Run: headless pygame with SDL's dummy video driver; simulated clock (each Clock.tick advances the game by its frame time, no real sleeping); random seed 0; keys injected as events and as key.get_pressed() state; no mouse input.
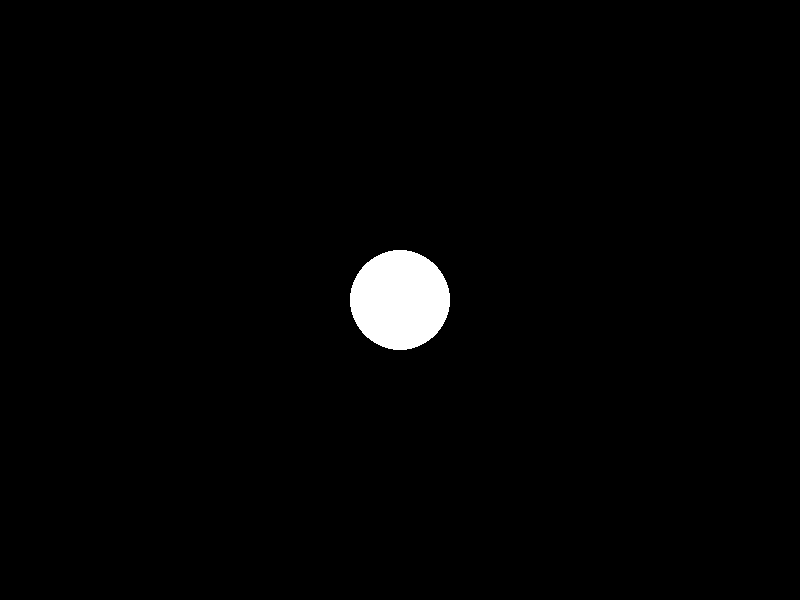
Frame 1 of 4 · flips 1–60 · no input
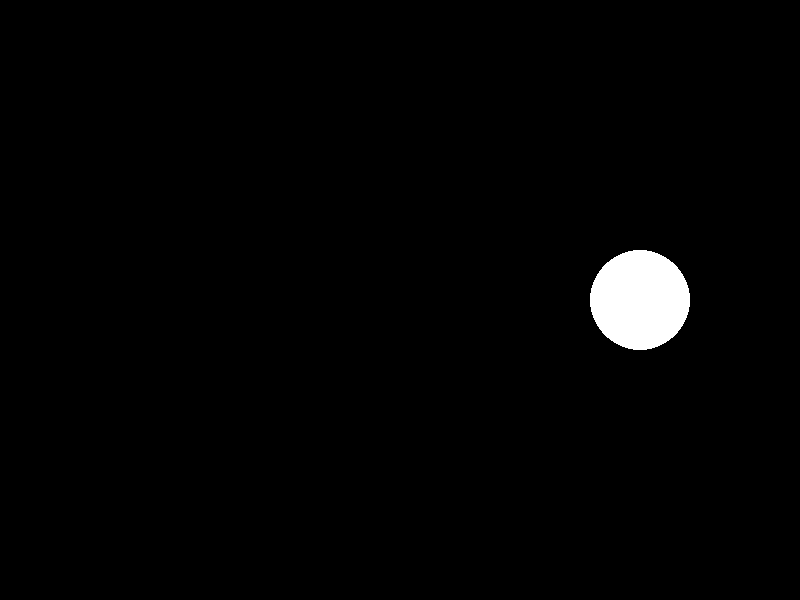
Frame 2 of 4 · flips 61–180 · tapped SPACE, RETURN · held RIGHT (→), D
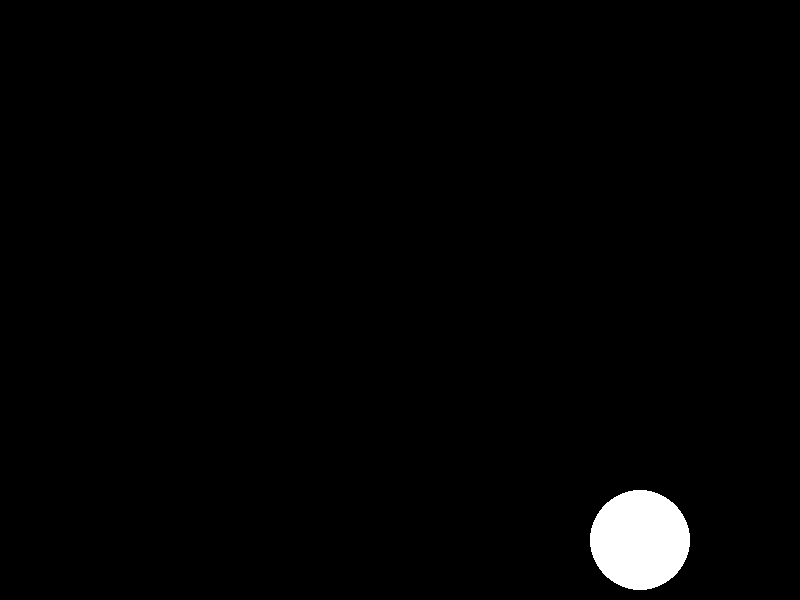
Frame 3 of 4 · flips 181–300 · held DOWN (↓), S
Frame 4 of 4 · flips 301–420 · held LEFT (←), A, UP (↑), W · screen same as frame 1, image omitted

The pygame program that drew these frames:

import pygame
import sys

# Inicializar Pygame
pygame.init()

# Definir el tamaño de la pantalla
screen_width = 800
screen_height = 600
screen = pygame.display.set_mode((screen_width, screen_height))
pygame.display.set_caption("Movimiento del círculo")

# Definir los colores
black = (0, 0, 0)
white = (255, 255, 255)

# Definir las propiedades del círculo
circle_radius = 50
circle_x = screen_width // 2
circle_y = screen_height // 2

# Definir la velocidad de movimiento
circle_speed = 2

# Bucle principal del juego
while True:
    for event in pygame.event.get():
        if event.type == pygame.QUIT:
            pygame.quit()
            sys.exit()

    # Obtener el estado de las teclas
    keys = pygame.key.get_pressed()
    if keys[pygame.K_LEFT] and circle_x > circle_radius:
        circle_x -= circle_speed
    if keys[pygame.K_RIGHT] and circle_x < screen_width - circle_radius:
        circle_x += circle_speed
    if keys[pygame.K_UP] and circle_y > circle_radius:
        circle_y -= circle_speed
    if keys[pygame.K_DOWN] and circle_y < screen_height - circle_radius:
        circle_y += circle_speed

    # Comprobar colisiones con los bordes de la ventana
    if circle_x - circle_radius < 0 or circle_x + circle_radius > screen_width:
        circle_speed *= -1
    if circle_y - circle_radius < 0 or circle_y + circle_radius > screen_height:
        circle_speed *= -1

    # Limpiar la pantalla
    screen.fill(black)

    # Dibujar el círculo
    pygame.draw.circle(screen, white, (circle_x, circle_y), circle_radius)

    # Actualizar la pantalla
    pygame.display.flip()
